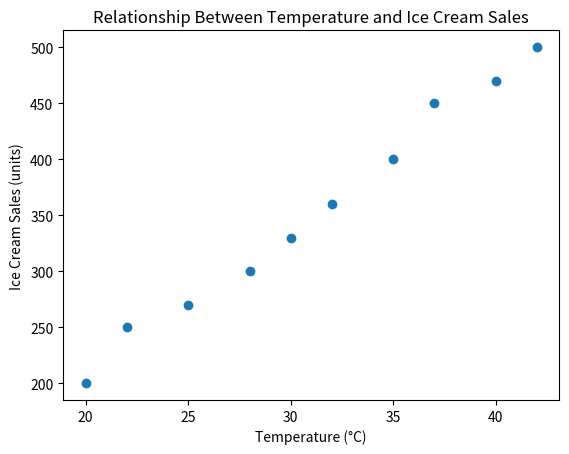

Recreate this plot in Python.
from matplotlib import pyplot as plt

temperature = [20, 22, 25, 28, 30, 32, 35, 37, 40, 42]
ice_cream_sales = [200, 250, 270, 300, 330, 360, 400, 450, 470, 500]

plt.scatter(temperature, ice_cream_sales)
plt.xlabel('Temperature (°C)')
plt.ylabel('Ice Cream Sales (units)')
plt.title('Relationship Between Temperature and Ice Cream Sales')

plt.show()